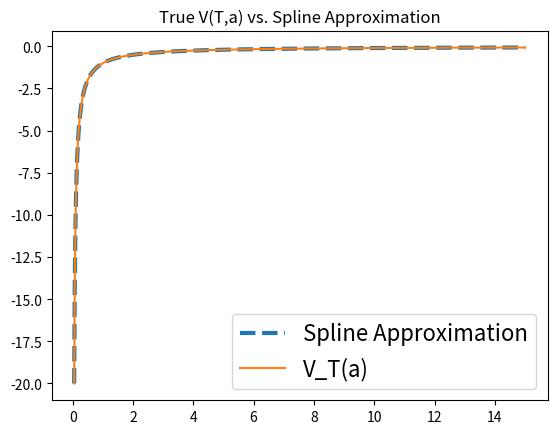

This chart was generated by the following Python code: (Note: this script raises an exception after producing the figure.)
# -*- coding: utf-8 -*-
"""
Created on Fri Jan  3 10:33:55 2025

@author: Patrick
"""
#%% Libraries
import numpy as np
import scipy.interpolate as spi
import scipy.optimize
from scipy.optimize import minimize
import matplotlib.pyplot as plt

path = "C:/Users/<user>/Desktop/Uni/Frankfurt/2023-24/Machine Learning/Merton Model Num Sol/"

#%% Define parameters as globals
rho     = 0.05
gamma   = 2
r       = 0.02
mu      = 0.06
sigma   = 0.2
eta     = (mu-r)/sigma #Sharpe Ratio

#%% Utility Functions
def u(c):
    if gamma == 1:
        return np.log(c)
    else:
        return c**(1-gamma)/(1-gamma)
    
def u_prime_inverse(x):
    if gamma == 1:
        return 1/x
    else:
        return x**(-1/gamma)

#%% Grids
#---------------------------- Asset Grid --------------------------------------
a_min = 0.05    #Minimum Wealth Level
a_max = 15      #Maximum Wealth Level
N_a = 150       #Number of Gridpoints
#---- Chebyshev Grid of assets
cheby_nodes = []
for k in range(0,N_a):
    cheby_nodes.append(np.cos((2*k + 1) / (2*N_a) * np.pi))
a_grid = np.sort(0.5*(a_max+a_min) + 0.5*(a_max-a_min)*np.array(cheby_nodes))
"""
Here you find two alternatives apart from the Chebyshev Grid

#---- 1) Exponentially spaced grids for assets
a_grid = np.logspace(np.log10(a_min), np.log10(a_max), N_a) 
#-------------------------------------------------

#----- 2) Linearly Spaced Grid
a_grid = np.linspace(a_min,a_max,N_a)
#-------------------------------------------------
"""

#---------------------------- Time Grid ---------------------------------------
T=1                                 #Terminal Time
N_t = 50                            #Number of points in the time grid
time_grid = np.linspace(T,0,N_t+1)  #Linearly spaced time Grid
dt = time_grid[0] - time_grid[1]    #Time Increment

#%%  Terminal Condition at t=T
v_terminal  = u(a_grid) #y-values of Spline at t=T
V_spline_terminal = spi.CubicSpline(a_grid,v_terminal) #Spline approximation of terminal condition

#Plot the Fit of the Spline
plt.plot(np.linspace(a_min,a_max,N_a*10), V_spline_terminal(np.linspace(a_min,a_max,N_a*10)), 
         label = 'Spline Approximation', linestyle='dashed', linewidth=3)
plt.plot(np.linspace(a_min,a_max,N_a*10),u(np.linspace(a_min,a_max,N_a*10)), label='V_T(a)')
plt.legend(fontsize=16)
plt.title("True V(T,a) vs. Spline Approximation")
plt.savefig(path + "Figures/Terminal_Value_Comparison.pdf", dpi=600)
plt.show()

#%% PDE Loss Functions
def loss_root_semi_implicit(y,V_spline_n):
    
    #Derivative of future Value Function
    V_prime_n = V_spline_n.derivative(1)
    V_double_prime_n = V_spline_n.derivative(2)
    
    # Optimal controls as a function of the future Value Function
    c_n = (V_prime_n(a_grid)**(-1 / gamma))  # Optimal consumption
    pi_n = -eta / (sigma*a_grid) * V_prime_n(a_grid)/V_double_prime_n(a_grid)  # Optimal portfolio

    #Current Value Function Spline and its derivatives
    V_spline = spi.CubicSpline(a_grid, y) #= V^{n+1}_{s}
    V_prime = V_spline.derivative(1)
    V_double_prime = V_spline.derivative(2)

    #HJB Loss
    loss = ((V_spline_n(a_grid)-V_spline(a_grid))/dt + u(c_n) 
            + (r*a_grid + pi_n*eta*sigma*a_grid - c_n)*V_prime(a_grid) 
            + 0.5*(pi_n*sigma*a_grid)**2*V_double_prime(a_grid) 
            - rho*V_spline(a_grid)
            )
    return loss

def loss_root_implicit(y,V_spline_n):
    
    #Current Value Function Spline and its derivatives
    V_spline = spi.CubicSpline(a_grid, y) #= V^{n+1}_{s}
    V_prime = V_spline.derivative(1)
    V_double_prime = V_spline.derivative(2)
    
    # Optimal controls as a function of the future Value Function
    c_n1 = (V_prime(a_grid)**(-1 / gamma))  # Optimal consumption
    pi_n1 = -eta / (sigma*a_grid) * V_prime(a_grid)/V_double_prime(a_grid)  # Optimal portfolio

    #HJB Loss
    loss = ((V_spline_n(a_grid)-V_spline(a_grid))/dt + u(c_n1) 
            + (r*a_grid + pi_n1*eta*sigma*a_grid - c_n1)*V_prime(a_grid) 
            + 0.5*(pi_n1*sigma*a_grid)**2*V_double_prime(a_grid) 
            - rho*V_spline(a_grid)
            )
    return loss

#%% Solve the Value Functions numerically with Cubic Splines

#Pick your routine (semi-implicit or fully implicit)
routine = loss_root_semi_implicit #Change to loss_root_implicit for fully implicit method

#Define Lists to store the resolts
Value_Functions = [V_spline_terminal]
roots = [v_terminal]

#------Do the 1st iteration
print("Iteration: n = 0" + ", t = " + str(time_grid[1]))
#Initialise V^1
y0 = roots[0]
V_spline_n = Value_Functions[0]

#Solve the Root-finding Problem at the collocation points a_grid
root = scipy.optimize.root(routine,y0,args=(V_spline_n))

#Store Results
y = root.x
Value_Functions.append(spi.CubicSpline(a_grid, y)) #V^1
roots.append(root)

#Print Error
print("Average L2 Error: " + str(np.linalg.norm(root.fun)/len(root.fun)))
print("Supremum Error: " + str(np.max(np.abs(root.fun))))
"""
It is generally advised to also print the Supremum error because this can reveal
that a convergence problem only exists with one specific gridpoint.
"""

#------Do all remaining iterations
for n in range(1,N_t):
    print("---------------------")
    print("Iteration: n = " + str(n) + ", t = " + str(time_grid[n+1]))
    
    #Initliase V^{n+1}
    yn = roots[n].x
    V_spline_n = Value_Functions[n]

    #Solve the Root-finding Problem at the collocation points a_grid
    root = scipy.optimize.root(routine,yn,args=(V_spline_n))
   
    #Store Results
    y = root.x
    Value_Functions.append(spi.CubicSpline(a_grid, y)) #V^{n+1}
    roots.append(root)
    
    #Print Error
    print("Average L2 Error: " + str(np.linalg.norm(root.fun)/len(root.fun)))
    print("Supremum Error: " + str(np.max(np.abs(root.fun))))

#%% Compute the analytical solution

def analytical_solution(t,a_grid):
    r_tilde = (rho-(1-gamma)*r - 0.5* (1-gamma)/gamma * eta**2)/gamma
    f_t = 1/r_tilde *(1-np.exp(-r_tilde*(T-t))) + np.exp(-r_tilde*(T-t))
    
    V_analytical = u(a_grid)*f_t**gamma
    V_prime_analytical = a_grid**(-gamma)*f_t**gamma
    V_double_prime_analytical = -gamma  * a_grid**(-gamma-1)*f_t**gamma
    
    c_analytical = a_grid/f_t
    pi_analytical = np.array([1/gamma * eta/sigma]*len(a_grid))
    
    return V_analytical, V_prime_analytical,V_double_prime_analytical, c_analytical, pi_analytical

#%% Plot Value Function and compare with analytical solution

#Select time point to plot
t=0
t_index = int(np.abs(time_grid - t).argmin()) #extract time_index to select V^n

#------------------------- Numerical Solution ---------------------------------
#Extract numerically obtained V(t,a)
V_spline = Value_Functions[t_index]

#Extract numerically obtained policies
V_prime = V_spline.derivative(1)
V_double_prime = V_spline.derivative(2)

#------------------------- Analytical Solution ---------------------------------
V_analytical,  V_prime_analytical,V_double_prime_analytical, _ , _ = analytical_solution(t,a_grid)


#------------------------------ Plot Comparison -------------------------------
# Create a figure and a 1x3 grid of subplots
fig, axes = plt.subplots(1, 3, figsize=(18, 8))
fontsize_title = 20
fontsize_legend = 16

# Plot Value Function Comparison
axes[0].plot(a_grid, V_spline(a_grid), label='Numerical', linestyle='dashed', linewidth=3)
axes[0].plot(a_grid, V_analytical, label='True')
axes[0].legend(fontsize=fontsize_legend)
axes[0].set_title("True vs. Numerical Value Function, t = " + str(t), fontsize=fontsize_title)

# Plot Value Function 1st Derivative Comparison
axes[1].plot(a_grid, V_prime(a_grid), label='1st Derivative Numerical', linestyle='dashed', linewidth=3)
axes[1].plot(a_grid, V_prime_analytical, label='1st Derivative Analytical')
axes[1].legend(fontsize=fontsize_legend)
axes[1].set_title("True vs. Numerical 1st Derivative, t = " + str(t), fontsize=fontsize_title)

# Plot Value Function 2nd Derivative Comparison
axes[2].plot(a_grid, V_double_prime(a_grid), label='2nd Derivative Numerical', linestyle='dashed', linewidth=3)
axes[2].plot(a_grid, V_double_prime_analytical, label='2nd Derivative Analytical')
axes[2].legend(fontsize=fontsize_legend)
axes[2].set_title("True vs. Numerical 2nd Derivative, t = " + str(t), fontsize=fontsize_title)

# Adjust layout
plt.tight_layout()
plt.savefig(path + "Figures/VF_Comparison.pdf",dpi = 600, bbox_inches='tight')
plt.show()


#--------------------- Plot Comparison Solution larger a_min ------------------
truncation = 0.5
a_grid_truncated = a_grid[a_grid>truncation]
V_analytical,  V_prime_analytical,V_double_prime_analytical, _, _ = analytical_solution(t, a_grid_truncated)

# Create a figure and a 1x3 grid of subplots
fig, axes = plt.subplots(1, 3, figsize=(18, 8))

# Plot Value Function Comparison
axes[0].plot(a_grid_truncated, V_spline(a_grid_truncated), label='Numerical', linestyle='dashed', linewidth=3)
axes[0].plot(a_grid_truncated, V_analytical, label='True')
axes[0].legend(fontsize=fontsize_legend)
axes[0].set_title("True vs. Numerical Value Function, t = " + str(t), fontsize=fontsize_title)

# Plot Value Function 1st Derivative Comparison
axes[1].plot(a_grid_truncated, V_prime(a_grid_truncated), label='1st Derivative Numerical', linestyle='dashed', linewidth=3)
axes[1].plot(a_grid_truncated, V_prime_analytical, label='1st Derivative Analytical')
axes[1].legend(fontsize=fontsize_legend)
axes[1].set_title("True vs. Numerical 1st Derivative, t = " + str(t), fontsize=fontsize_title)

# Plot Value Function 2nd Derivative Comparison
axes[2].plot(a_grid_truncated, V_double_prime(a_grid_truncated), label='2nd Derivative Numerical', linestyle='dashed', linewidth=3)
axes[2].plot(a_grid_truncated, V_double_prime_analytical, label='2nd Derivative Analytical')
axes[2].legend(fontsize=fontsize_legend)
axes[2].set_title("True vs. Numerical 2nd Derivative, t = " + str(t), fontsize=fontsize_title)

# Adjust layout
plt.tight_layout()
plt.savefig(path + "Figures/VF_Comparison_Truncated.pdf",dpi = 600, bbox_inches='tight')
plt.show()

#%% Plot Policies and compare with analytical solution

#Select time point to plot
t=0
t_index = int(np.abs(time_grid - t).argmin())

#------------------------- Numerical Solution ---------------------------------

#Extract numerically obtained V(t,a)
V_spline = Value_Functions[t_index]

#Extract numerically obtained policies
V_prime = V_spline.derivative(1)
V_double_prime = V_spline.derivative(2)

c_spline = (V_prime(a_grid)**(-1 / gamma))  # Optimal consumption
pi_spline = -eta / (sigma*a_grid) * V_prime(a_grid)/V_double_prime(a_grid) #Optimal pi

#------------------------- Analytical Solution ---------------------------------
_, _, _, c_analytical, pi_analytical = analytical_solution(t, a_grid)

# Create a figure and a 1x2 grid of subplots
fig, axes = plt.subplots(1, 2, figsize=(18, 8))

# Plot Value Function Comparison
axes[0].plot(a_grid, c_spline, label='Numerical', linestyle='dashed', linewidth=3)
axes[0].plot(a_grid, c_analytical, label='Analytical')
axes[0].legend(fontsize=fontsize_legend)
axes[0].set_title("True vs. Numerical consumption, t = " + str(t), fontsize=fontsize_title)

# Plot Value Function 1st Derivative Comparison
axes[1].plot(a_grid, pi_spline, label='Numerical', linestyle='dashed', linewidth=3)
axes[1].plot(a_grid, pi_analytical, label='Analytical')
axes[1].legend(fontsize=fontsize_legend)
axes[1].set_title("True vs. Numerical Value pi, t = " + str(t), fontsize=fontsize_title)
plt.savefig(path + "Figures/Policy_Comparison.pdf",dpi = 600, bbox_inches='tight')
plt.show()

#--------------------- Plot Comparison Solution truncated a_grid---------------
truncation_min = 0.5
truncation_max = 10.5
a_grid_truncated = a_grid[a_grid>truncation_min]
a_grid_truncated = a_grid_truncated[a_grid_truncated<truncation_max]

c_spline = (V_prime(a_grid_truncated)**(-1 / gamma))  # Optimal consumption
pi_spline = -eta / (sigma*a_grid_truncated) * V_prime(a_grid_truncated)/V_double_prime(a_grid_truncated) #Optimal pi

_, _, _, c_analytical, pi_analytical = analytical_solution(t, a_grid_truncated)

# Create a figure and a 1x2 grid of subplots
fig, axes = plt.subplots(1, 2, figsize=(18, 8))

# Plot Value Function Comparison
axes[0].plot(a_grid_truncated, c_spline, label='Numerical', linestyle='dashed', linewidth=3)
axes[0].plot(a_grid_truncated, c_analytical, label='Analytical')
axes[0].legend(fontsize=fontsize_legend)
axes[0].set_title("True vs. Numerical consumption, t = " + str(t), fontsize=fontsize_title)

# Plot Value Function 1st Derivative Comparison
axes[1].plot(a_grid_truncated, pi_spline, label='Numerical', linestyle='dashed', linewidth=3)
axes[1].plot(a_grid_truncated, pi_analytical, label='Analytical')
axes[1].legend(fontsize=fontsize_legend)
axes[1].set_title("True vs. Numerical Value pi, t = " + str(t), fontsize=fontsize_title)
plt.savefig(path + "Figures/Policy_Comparison_Truncated.pdf",dpi = 600, bbox_inches='tight')
plt.show()

#%% Plot the Evolution of the Value Function

for VF in Value_Functions:
    V_spline = VF
    threshold = a_min
    plt.plot(a_grid[a_grid > threshold], V_spline(a_grid[a_grid > threshold]))
plt.title('Evolution Numerical Value Function')
plt.savefig(path + "Figures/Value_Function_Evolution.pdf")
plt.show()

#%% Compute Jacobian of loss function with finite differences
"""
This shows that when using splines the Jacobian of the loss function is sparse,
i.e. the effects of changing the spline at one point are locally bounded. This
makes it very flexible.
"""
def compute_jacobian(y, V_spline_n, epsilon=1e-6):
    # Size of y
    n = len(y)  
    # Compute the loss at y
    loss_0 = routine(y, V_spline_n)  
    # Initialize Jacobian matrix
    jacobian = np.zeros((n, n))  
    
    for j in range(n):
        y_perturbed = y.copy()
        
        # Perturb the j-th element of y
        y_perturbed[j] += epsilon  
        
        # Compute loss with perturbed y
        loss_perturbed = routine(y_perturbed, V_spline_n)  
        
        # Approximate derivative. j-th column is change of y_j
        jacobian[:, j] = (loss_perturbed - loss_0) / epsilon  
    
    return jacobian

Jac = compute_jacobian(y, Value_Functions[-1], epsilon=1e-6)
